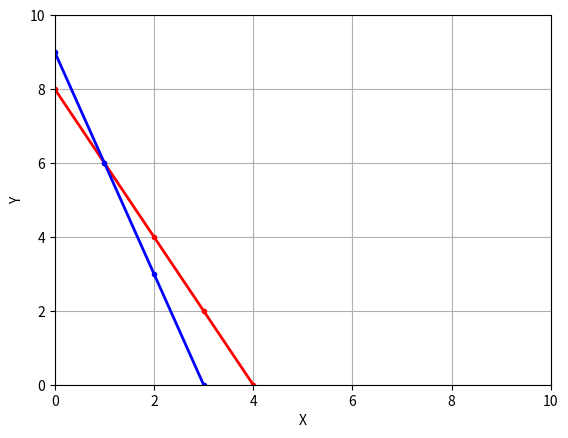

Recreate this plot in Python.
import matplotlib.pyplot as plt

x=[i for i in range(0,100)]

# z= 2*x + 3*y

y1=[(8-2*i) for i in x]
y2=[(9-3*i) for i in x]

plt.xlabel("X")
plt.ylabel("Y")
plt.xlim(0,10)
plt.ylim(0,10)
plt.plot(x,y1,marker=".",c="r",lw="2")
plt.plot(x,y2,marker=".",c="b",lw="2")

z=[]

pt=[[0,0],[0,8],[1,6],[3,0]]

for point in pt:
    x,y=point
    val=2*x+3*y
    z.append(val)

print("feasible area is under points: ",z)
print("maximum optimum value is: ",max(z))
print("minimum optimum value is: ",min(z))

plt.grid(True)
plt.show()










